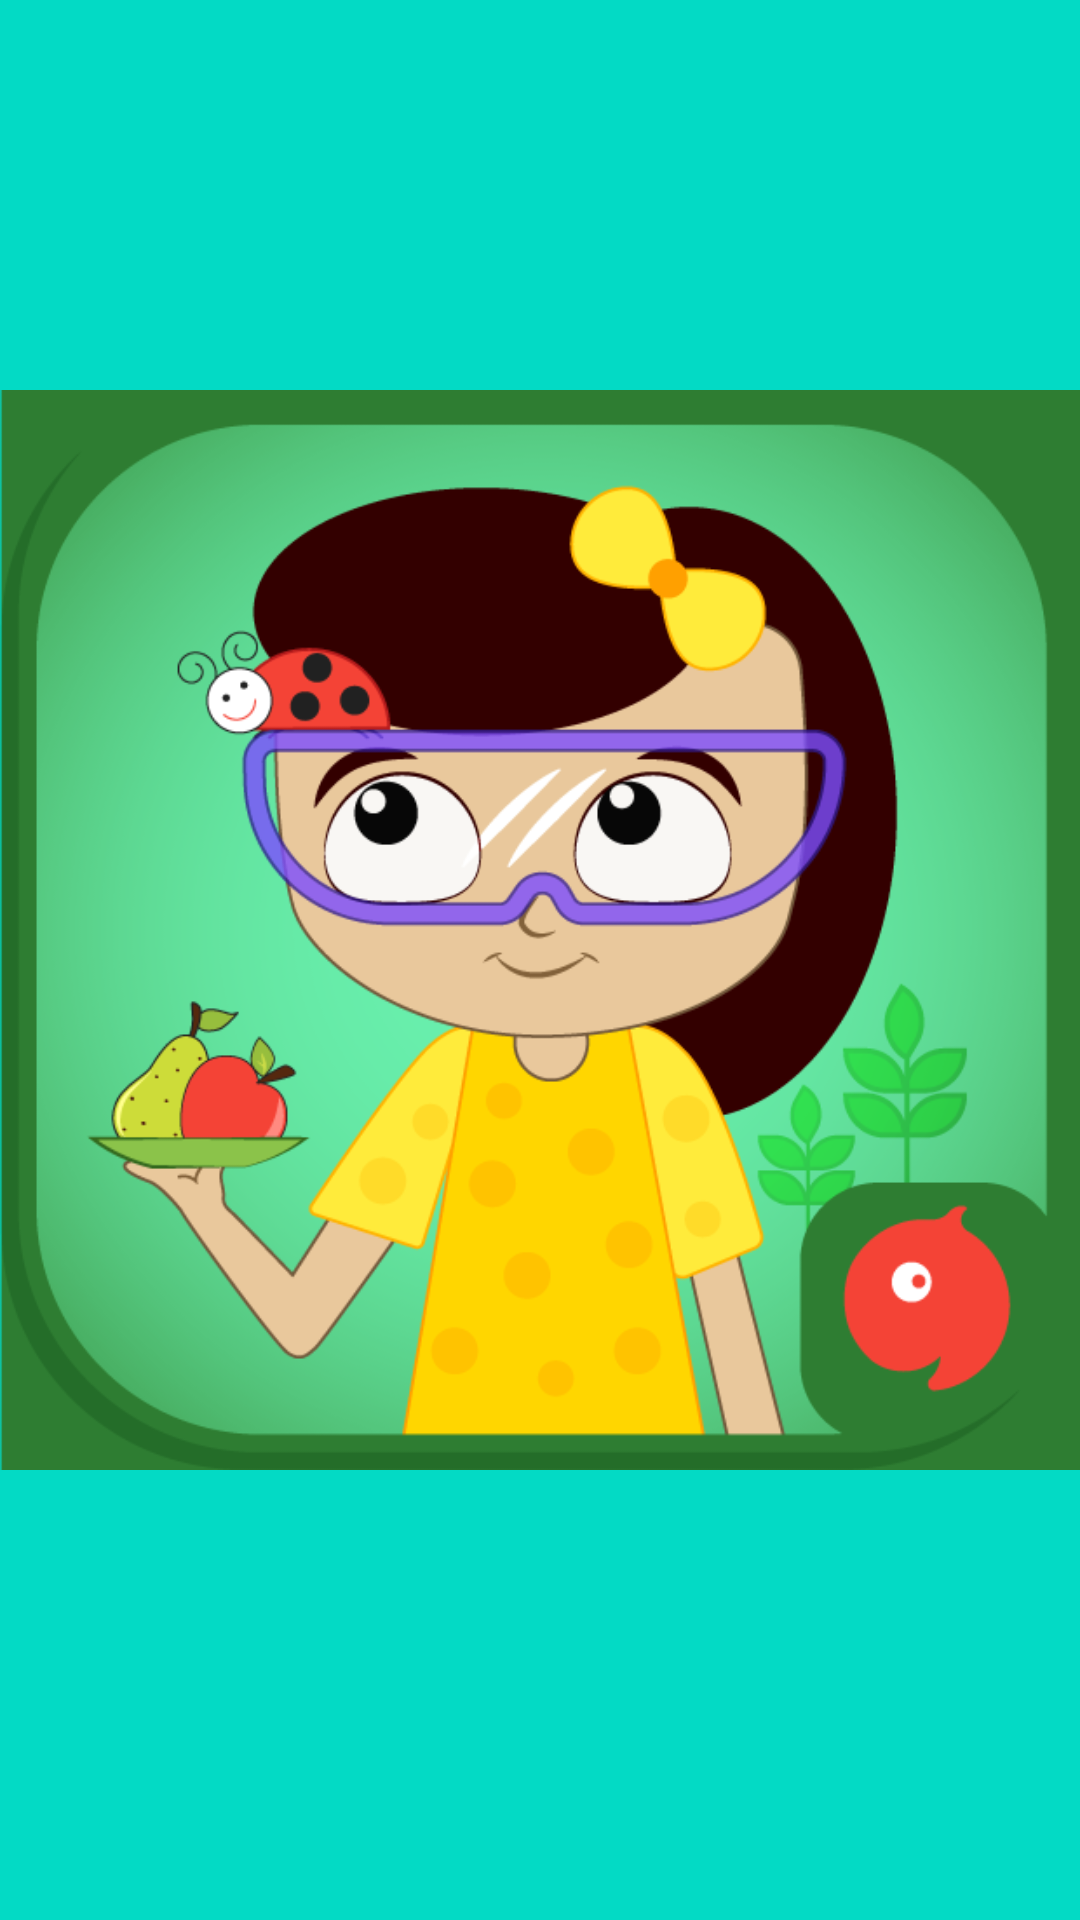

Layout XML and referenced resources for this Android screen:
<!-- AndroidManifest.xml: application theme Theme.AssignmentFinalDraft -->
<!-- res/layout/activity_main.xml -->
<?xml version="1.0" encoding="utf-8"?>
<LinearLayout xmlns:android="http://schemas.android.com/apk/res/android"
    xmlns:app="http://schemas.android.com/apk/res-auto"
    xmlns:tools="http://schemas.android.com/tools"
    android:layout_width="match_parent"
    android:layout_height="match_parent"
    android:background="@color/teal_200"
    android:orientation="vertical"
    tools:context=".MainActivity">

    <ImageView
        android:id="@+id/img2"
        android:layout_width="wrap_content"
        android:layout_height="wrap_content"
        android:src="@drawable/android_img2"
        android:layout_centerInParent="true" />
</LinearLayout>
<!-- resources referenced by this layout -->
<resources>
  <color name="teal_200">#FF03DAC5</color>
  <!-- drawable android_img2: png bitmap (drawable, 94726 bytes) -->
  <style name="Theme.AssignmentFinalDraft" parent="Theme.AppCompat.Light.NoActionBar">
          
          <item name="colorPrimary">@color/purple_500</item>
          <item name="colorPrimaryVariant">@color/purple_700</item>
          <item name="colorOnPrimary">@color/white</item>
          
          <item name="colorSecondary">@color/teal_200</item>
          <item name="colorSecondaryVariant">@color/teal_700</item>
          <item name="colorOnSecondary">@color/black</item>
          
          <item name="android:statusBarColor" tools:targetApi="21">?attr/colorPrimaryVariant</item>
          
      </style>
  <color name="purple_500">#FF6200EE</color>
  <color name="purple_700">#FF3700B3</color>
  <color name="white">#FFFFFFFF</color>
  <color name="teal_700">#FF018786</color>
  <color name="black">#FF000000</color>
</resources>
